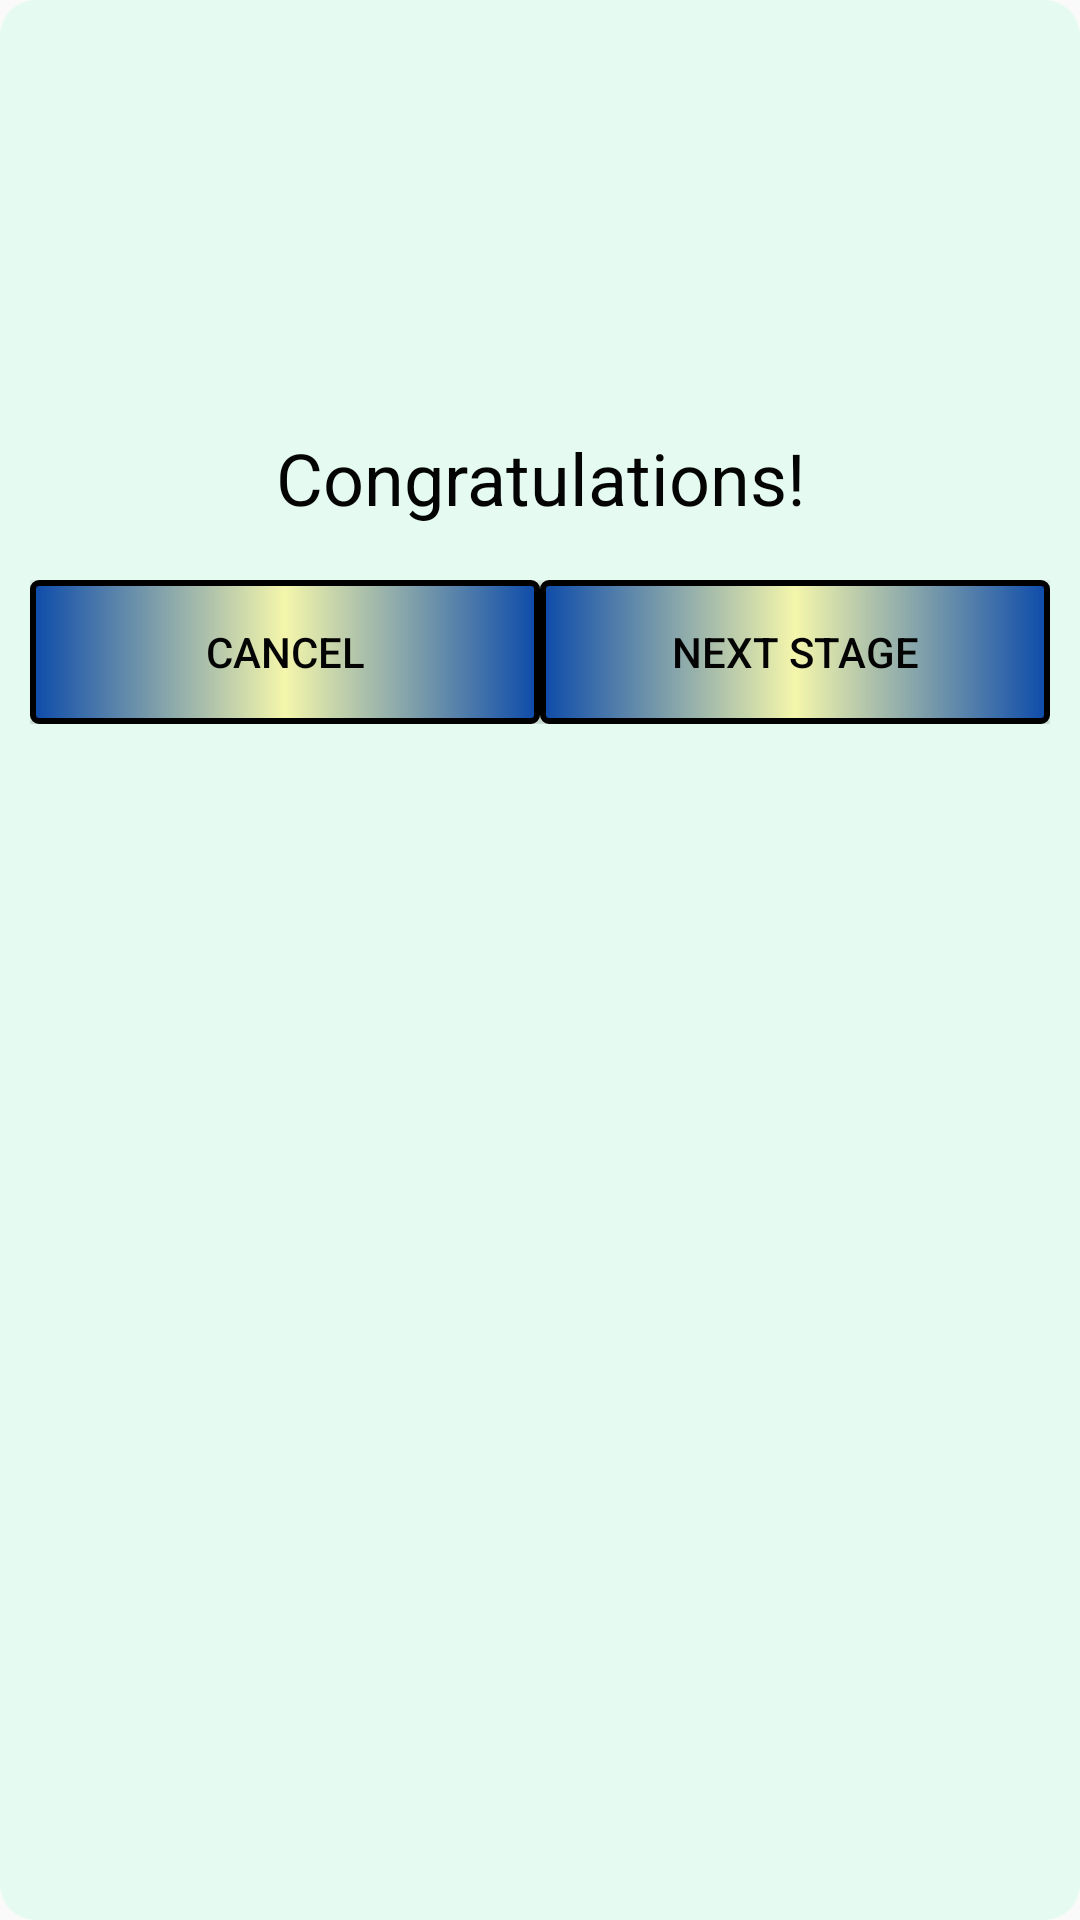

Write the Android layout XML for this screen, with the resource values it uses.
<!-- AndroidManifest.xml: application theme AppTheme -->
<!-- res/layout/dialog_stage_completed.xml -->
<?xml version="1.0" encoding="utf-8"?>
<LinearLayout xmlns:android="http://schemas.android.com/apk/res/android"
    android:layout_width="match_parent"
    android:layout_height="wrap_content"
    android:layout_margin="30dp"
    android:orientation="vertical"
    android:theme="@style/DialogStageComlete"
    android:background="@drawable/dialog_end_game"
    android:id="@+id/dialog_stage_completed"

    >

    <ImageView
        android:layout_width="155dp"
        android:layout_height="100dp"
        android:layout_gravity="center"
        android:layout_marginTop="15dp"
        android:scaleType="fitCenter"
        android:src="@drawable/medal" />

    <TextView
        android:id="@+id/dialog_message_text"
        android:layout_width="match_parent"
        android:layout_height="wrap_content"
        android:layout_marginHorizontal="30dp"
        android:layout_marginTop="20dp"
        android:gravity="center"
        android:padding="8dp"
        android:text="@string/congratulations"
        android:textColor="@color/text_black"
        android:textSize="24sp" />













    <LinearLayout
        android:layout_width="match_parent"
        android:layout_height="wrap_content"
        android:layout_margin="5dp"
        android:padding="5dp">

        <Button
            android:id="@+id/dialog_button_cancel"
            android:layout_width="match_parent"
            android:layout_height="wrap_content"
            android:layout_weight="1"
            android:text="@string/cancel"
            android:textColor="@color/text_black"
            android:background="@drawable/button_dialog"/>

        <Button
            android:id="@+id/dialog_button_next_stage"
            android:layout_width="match_parent"
            android:layout_height="wrap_content"
            android:layout_weight="1"
            android:text="@string/next_stage"
            android:textColor="@color/text_black"
            android:background="@drawable/button_dialog"/>

    </LinearLayout>

</LinearLayout>
<!-- resources referenced by this layout -->
<resources>
  <color name="text_black">#040404</color>
  <!-- drawable button_dialog (drawable) -->
  <?xml version="1.0" encoding="utf-8"?>
  <shape android:shape="rectangle"
      xmlns:android="http://schemas.android.com/apk/res/android">
      <corners android:radius="2dp"/>
      <gradient
          android:startColor="@color/dialog_button_color1"
          android:endColor="@color/dialog_button_color1"
          android:centerColor="@color/dialog_button_color2"
          android:gradientRadius="20dp"
          />
      <padding android:left="10dp"
          android:right="10dp" />
      <stroke android:width="2dp"
          android:color="@android:color/black"/>
  </shape>
  <!-- drawable dialog_end_game (drawable) -->
  <?xml version="1.0" encoding="utf-8"?>
  <shape android:shape="rectangle"
      xmlns:android="http://schemas.android.com/apk/res/android">
        <corners android:radius="12dp"/>
      <solid android:color="@color/dialog_bacground_color"/>
  </shape>
  <string name="cancel">Cancel</string>
  <string name="congratulations">Congratulations!</string>
  <string name="next_stage">Next stage</string>
  <string name="try_again_comment">Are you want to try again?</string>
  <style name="DialogStageComlete" parent="Theme.AppCompat.Light.NoActionBar">
          
          <item name="android:windowNoTitle">true</item>
          <item name="android:windowContentOverlay">@null</item>
          <item name="android:backgroundDimEnabled">true</item>
          <item name="android:windowAnimationStyle">@style/animation</item>
      </style>
  <style name="AppTheme" parent="Theme.AppCompat.Light.NoActionBar">
          
          <item name="colorPrimary">@color/colorPrimary</item>
          <item name="colorPrimaryDark">@color/colorPrimaryDark</item>
          <item name="colorAccent">@color/colorAccent</item>
      </style>
  <color name="dialog_button_color1">#0D4BAA</color>
  <color name="dialog_button_color2">#F4F6AB</color>
  <color name="dialog_bacground_color">#E5FAF1</color>
  <style name="animation">
          
           <item name="android:windowEnterAnimation">@android:anim/slide_in_left</item>
          <item name="android:windowExitAnimation">@android:anim/slide_out_right</item>
      </style>
  <color name="colorPrimary">#03883F</color>
  <color name="colorPrimaryDark">#035C33</color>
  <color name="colorAccent">#FF0000</color>
</resources>
